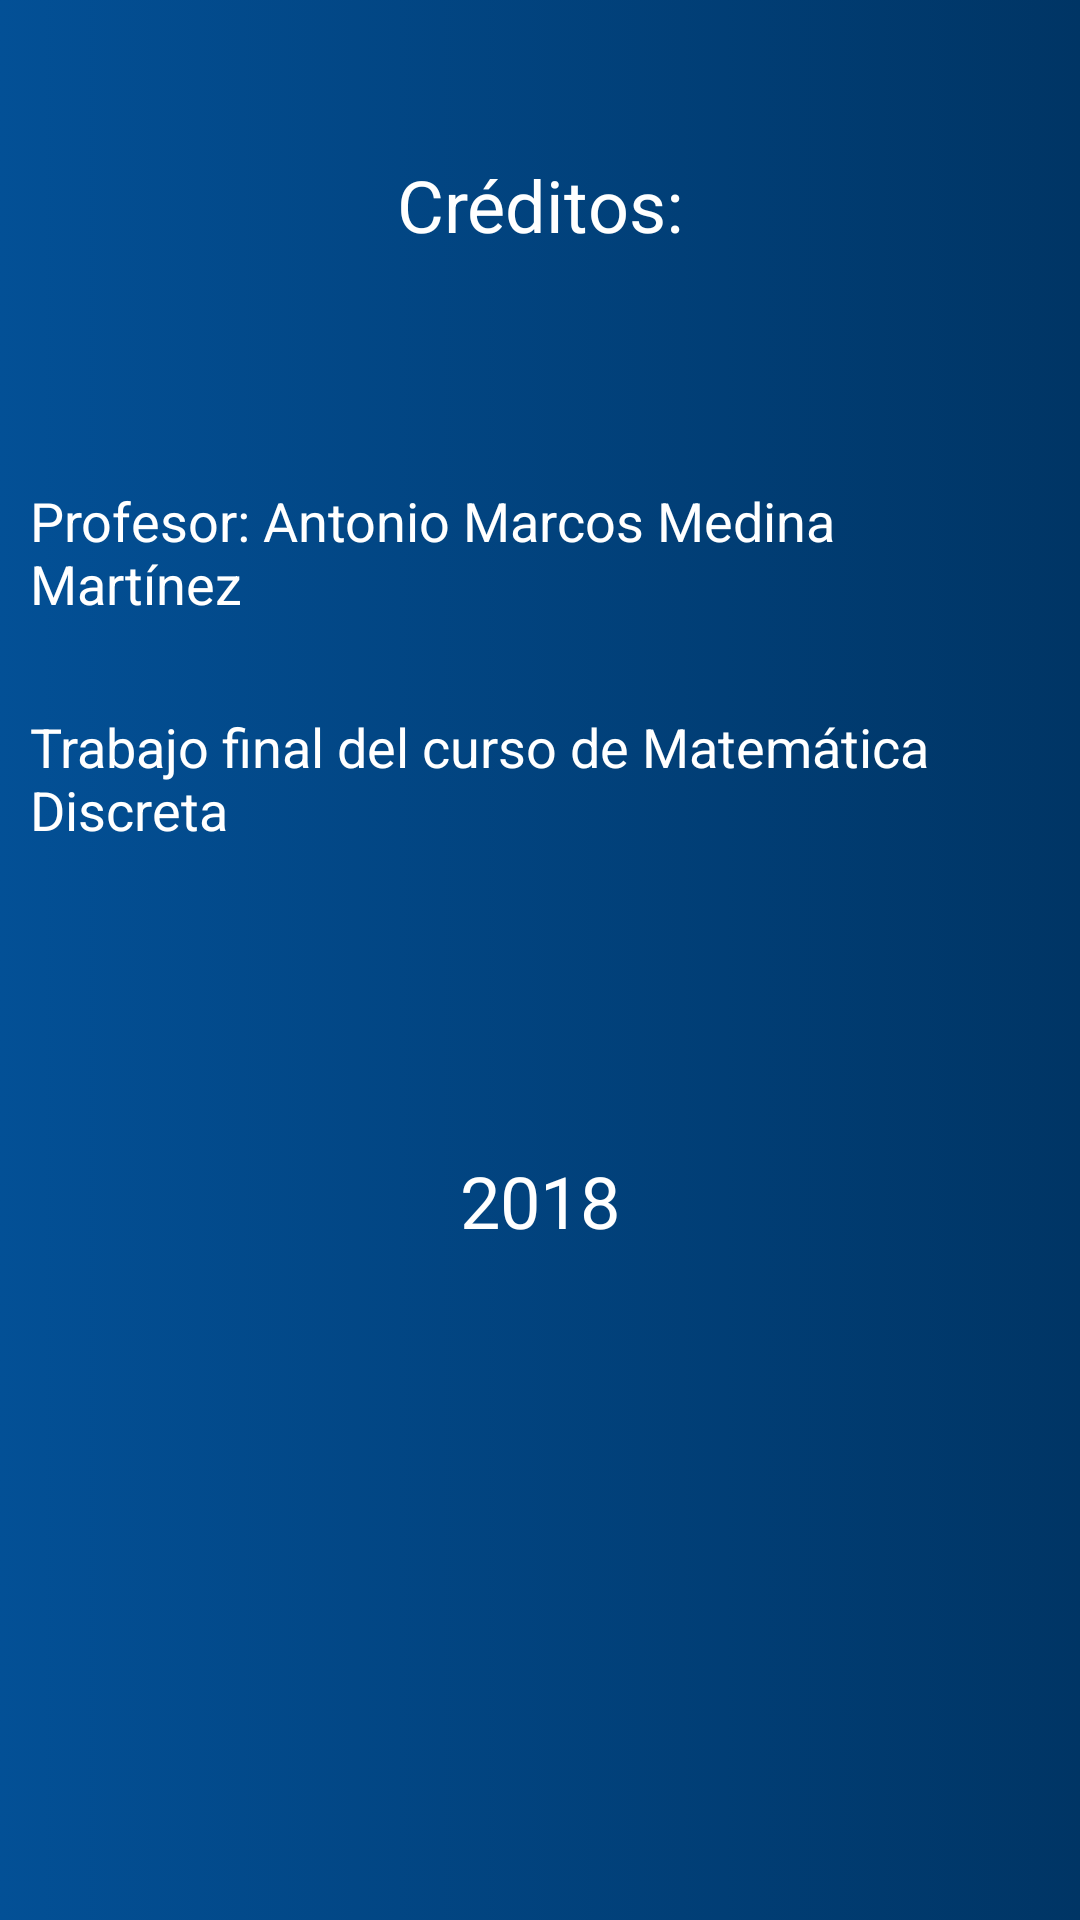

Reconstruct the res/layout file that produces this screen, plus the resources it refers to.
<!-- AndroidManifest.xml: application theme AppTheme -->
<!-- res/layout/creditos.xml -->
<?xml version="1.0" encoding="utf-8"?>
<RelativeLayout xmlns:android="http://schemas.android.com/apk/res/android"
    android:orientation="vertical" android:layout_width="match_parent"
    android:layout_height="match_parent"
    style="@style/pantallaInte">

    <TextView
        style="@style/tituInte"
        android:layout_width="wrap_content"
        android:layout_height="wrap_content"
        android:text="Créditos:"
        android:id="@+id/textView12"
        android:layout_alignParentTop="true"
        android:layout_centerHorizontal="true"
        android:layout_marginTop="52dp" />


    <TextView
        style="@style/letrasInte"
        android:layout_width="wrap_content"
        android:layout_height="wrap_content"
        android:text="Profesor: Antonio Marcos Medina Martínez"
        android:id="@+id/textView13"
        android:layout_below="@+id/textView12"
        android:layout_centerHorizontal="true"
        android:layout_marginTop="77dp" />

    <TextView
        style="@style/letrasInte"
        android:layout_width="wrap_content"
        android:layout_height="wrap_content"
        android:text="Trabajo final del curso de Matemática Discreta"
        android:id="@+id/textView14"
        android:layout_below="@+id/textView13"
        android:layout_alignParentLeft="true"
        android:layout_alignParentStart="true"
        android:layout_marginTop="30dp" />

    <TextView
        style="@style/tituInte"
        android:layout_width="wrap_content"
        android:layout_height="wrap_content"
        android:text="2018"
        android:layout_below="@+id/textView14"
        android:layout_centerHorizontal="true"
        android:layout_marginTop="102dp" />


</RelativeLayout>
<!-- resources referenced by this layout -->
<resources>
  <style name="letrasInte" parent="ajuste_general">
  
          <item name="android:textSize">@dimen/texto</item>
  
      </style>
  <style name="pantallaInte">
  
          <item name="android:layout_height">match_parent</item>
          <item name="android:layout_width">match_parent</item>
          <item name="android:background">@drawable/fondointe</item>
  
      </style>
  <style name="tituInte" parent="ajuste_general">
          <item name="android:textSize">@dimen/texto_boton</item>
  
      </style>
  <style name="AppTheme" parent="Theme.AppCompat.Light.DarkActionBar">
          
      </style>
  <style name="ajuste_general">
  
          <item name="android:layout_width">wrap_content</item>
          <item name="android:layout_height">wrap_content</item>
          <item name="android:paddingRight">10dp</item>
          <item name="android:paddingLeft">10dp</item>
          <item name="android:textColor">#ffffff</item>
  
      </style>
  <dimen name="texto">18sp</dimen>
  <!-- drawable fondointe (drawable) -->
  <?xml version="1.0" encoding="utf-8"?>
  <selector xmlns:android="http://schemas.android.com/apk/res/android">
  
      <item>
  
          <shape>
  
              <gradient android:startColor="#035096"
                  android:endColor="#003565"
                  >
              </gradient>
  
          </shape>
  
      </item>
  
  </selector>
  <dimen name="texto_boton">24sp</dimen>
</resources>
